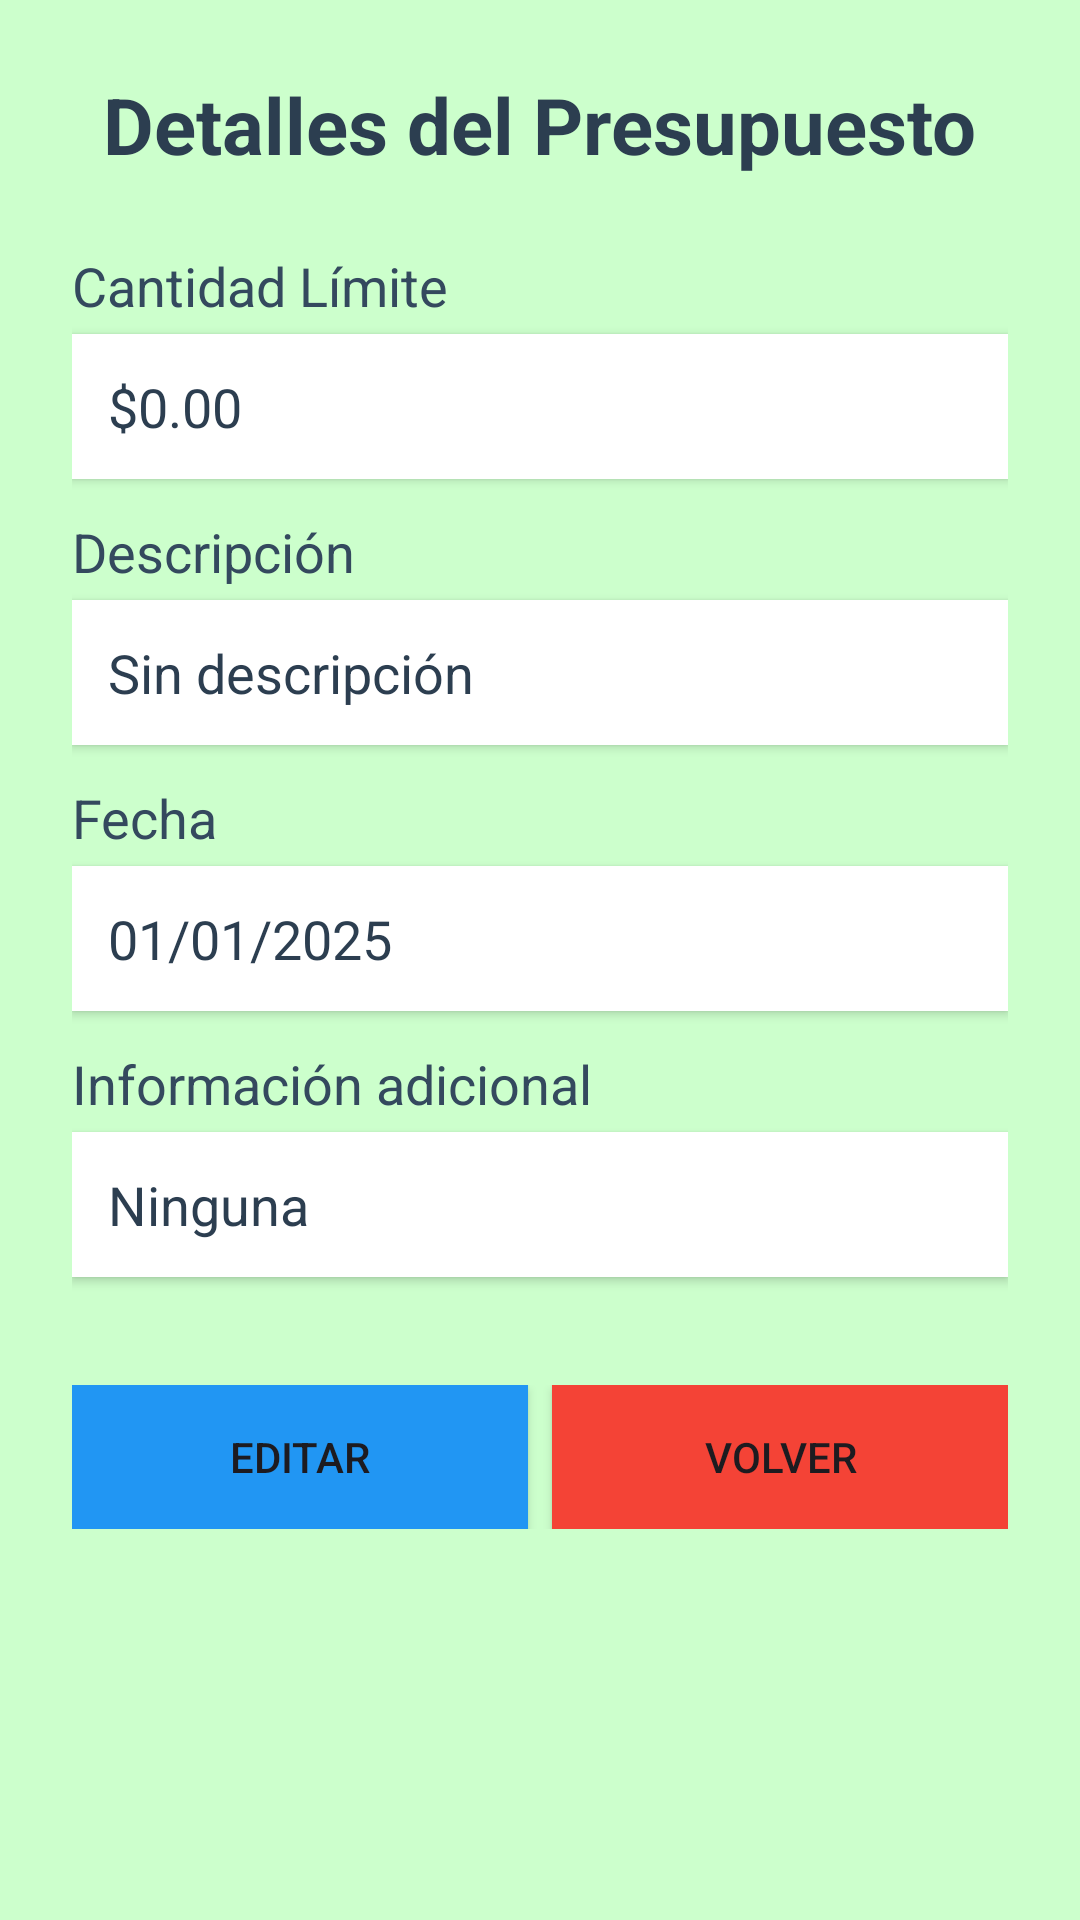

This screen was rendered from an Android layout file. Write that file and the resources it references.
<!-- AndroidManifest.xml: application theme Theme.Gestor_Aplication -->
<!-- res/layout/activity_presupuesto_actual.xml -->
<?xml version="1.0" encoding="utf-8"?>
<ScrollView xmlns:android="http://schemas.android.com/apk/res/android"
    android:layout_width="match_parent"
    android:layout_height="match_parent"
    android:background="@color/background">

    <LinearLayout
        android:layout_width="match_parent"
        android:layout_height="wrap_content"
        android:orientation="vertical"
        android:padding="24dp"
        android:gravity="center_horizontal">

        
        <TextView
            android:layout_width="wrap_content"
            android:layout_height="wrap_content"
            android:text="@string/Presupuesto_actual_title"
            android:textSize="26sp"
            android:textStyle="bold"
            android:textColor="#2C3E50"
            android:layout_marginBottom="24dp" />

        
        <TextView
            android:layout_width="match_parent"
            android:layout_height="wrap_content"
            android:text="@string/Presupuesto_actual_CantidadLimite"
            android:textSize="18sp"
            android:textColor="#34495E"
            android:layout_marginBottom="4dp" />

        
        <TextView
            android:id="@+id/tvCantidadLimite"
            android:layout_width="match_parent"
            android:layout_height="wrap_content"
            android:layout_marginBottom="12dp"
            android:background="#ffffff"
            android:elevation="2dp"
            android:padding="12dp"
            android:text="$0.00"
            android:textColor="#2C3E50"
            android:textSize="18sp" />

        <TextView
            android:layout_width="match_parent"
            android:layout_height="wrap_content"
            android:text="@string/Presupuesto_actual_Descripcion"
            android:textSize="18sp"
            android:textColor="#34495E"
            android:layout_marginBottom="4dp" />

        <TextView
            android:id="@+id/tvDescripcion"
            android:layout_width="match_parent"
            android:layout_height="wrap_content"
            android:text="Sin descripción"
            android:textSize="18sp"
            android:textColor="#2C3E50"
            android:padding="12dp"
            android:background="#ffffff"
            android:elevation="2dp"
            android:layout_marginBottom="12dp" />

        
        <TextView
            android:layout_width="match_parent"
            android:layout_height="wrap_content"
            android:text="@string/Presupuesto_actual_Fecha"
            android:textSize="18sp"
            android:textColor="#34495E"
            android:layout_marginBottom="4dp" />

        <TextView
            android:id="@+id/tvFecha"
            android:layout_width="match_parent"
            android:layout_height="wrap_content"
            android:text="01/01/2025"
            android:textSize="18sp"
            android:textColor="#2C3E50"
            android:padding="12dp"
            android:background="#ffffff"
            android:elevation="2dp"
            android:layout_marginBottom="12dp" />

        
        <TextView
            android:layout_width="match_parent"
            android:layout_height="wrap_content"
            android:text="@string/Presupuesto_actual_Informacion"
            android:textSize="18sp"
            android:textColor="#34495E"
            android:layout_marginBottom="4dp" />

        <TextView
            android:id="@+id/tvExtraInfo"
            android:layout_width="match_parent"
            android:layout_height="wrap_content"
            android:text="Ninguna"
            android:textSize="18sp"
            android:textColor="#2C3E50"
            android:padding="12dp"
            android:background="#ffffff"
            android:elevation="2dp"
            android:layout_marginBottom="24dp" />

        
        <LinearLayout
            android:layout_width="match_parent"
            android:layout_height="wrap_content"
            android:orientation="horizontal"
            android:gravity="center"
            android:layout_marginTop="12dp"
            android:weightSum="2">

            <Button
                android:id="@+id/btnEditar"
                android:layout_width="0dp"
                android:layout_height="wrap_content"
                android:layout_weight="1"
                android:text="@string/Presupuesto_actual_B_editar"
                android:background="@drawable/btn_rect_secondary"
                android:layout_marginEnd="8dp"
                android:padding="12dp" />

            <Button
                android:id="@+id/btnvolver"
                android:layout_width="0dp"
                android:layout_height="wrap_content"
                android:layout_weight="1"
                android:text="@string/Presupuesto_actual_B_volver"
                android:background="@drawable/btn_rect_red"
                android:padding="12dp" />
        </LinearLayout>

    </LinearLayout>
</ScrollView>
<!-- resources referenced by this layout -->
<resources>
  <color name="background">#CCFFCC</color>
  <!-- drawable btn_rect_red (drawable) -->
  <shape xmlns:android="http://schemas.android.com/apk/res/android"
      android:shape="rectangle">
      <solid android:color="@color/accent" /> 
      <corners android:radius="0dp" /> 
  </shape>
  <!-- drawable btn_rect_secondary (drawable) -->
  <shape xmlns:android="http://schemas.android.com/apk/res/android"
      android:shape="rectangle">
      <solid android:color="@color/secondary" /> 
      <corners android:radius="0dp" /> 
  </shape>
  <string name="Presupuesto_actual_B_editar">Editar</string>
  <string name="Presupuesto_actual_B_volver">Volver</string>
  <string name="Presupuesto_actual_CantidadLimite">Cantidad Límite</string>
  <string name="Presupuesto_actual_Descripcion">Descripción</string>
  <string name="Presupuesto_actual_Fecha">Fecha</string>
  <string name="Presupuesto_actual_Informacion">Información adicional</string>
  <string name="Presupuesto_actual_title">Detalles del Presupuesto</string>
  <style name="Theme.Gestor_Aplication" parent="Base.Theme.Gestor_Aplication" />
  <color name="accent">#F44336</color>
  <color name="secondary">#2196F3</color>
  <style name="Base.Theme.Gestor_Aplication" parent="Theme.Material3.DayNight.NoActionBar">
          
          
      </style>
</resources>
